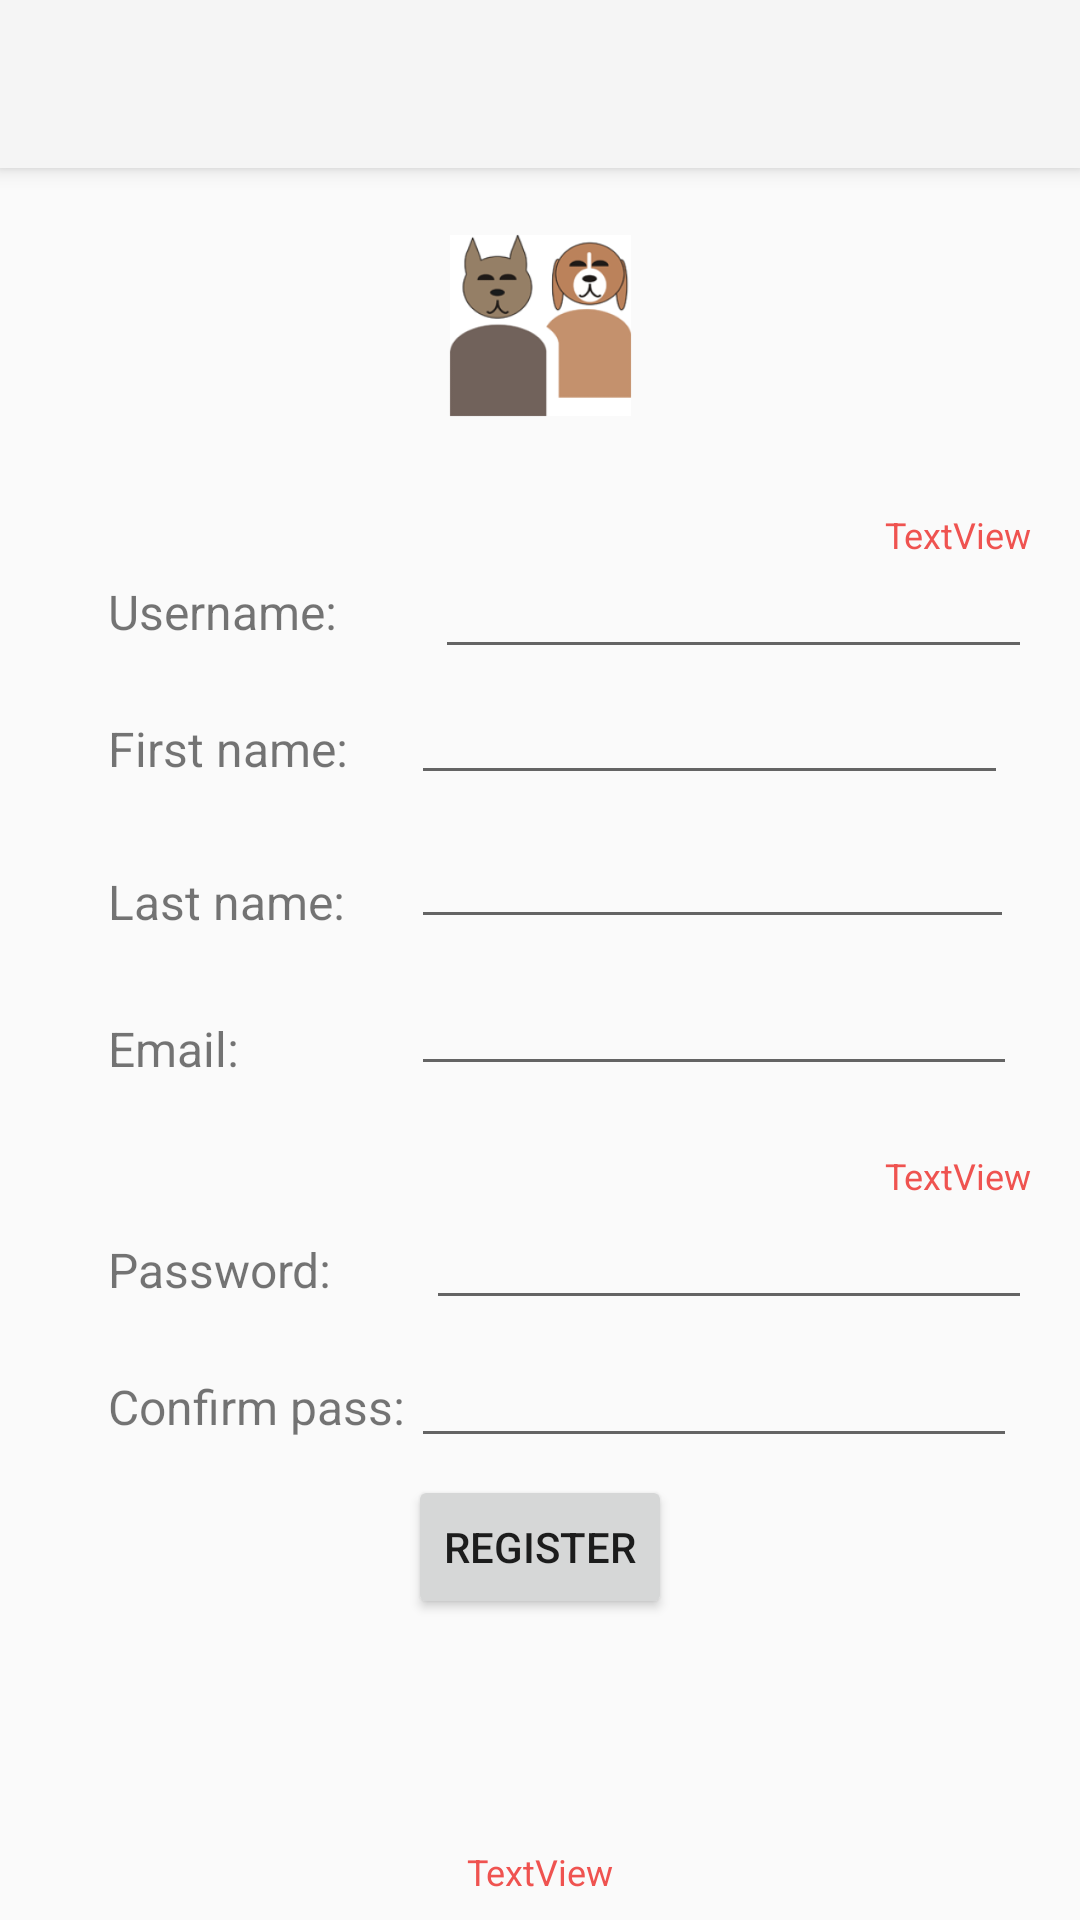

Write the Android layout XML for this screen, with the resource values it uses.
<!-- AndroidManifest.xml: application theme Theme.AppCompat.Light.NoActionBar -->
<!-- res/layout/activity_register.xml -->
<?xml version="1.0" encoding="utf-8"?>
<android.support.constraint.ConstraintLayout xmlns:android="http://schemas.android.com/apk/res/android"
    xmlns:app="http://schemas.android.com/apk/res-auto"
    xmlns:tools="http://schemas.android.com/tools"
    android:layout_width="match_parent"
    android:layout_height="match_parent"
    tools:context=".RegisterActivity"
    tools:layout_editor_absoluteY="25dp">

    <ImageView
        android:id="@+id/imgLogo"
        android:layout_width="91dp"
        android:layout_height="89dp"
        android:layout_marginEnd="8dp"
        android:layout_marginLeft="8dp"
        android:layout_marginRight="8dp"
        android:layout_marginStart="8dp"
        android:layout_marginTop="8dp"
        android:contentDescription="logo_image"
        app:layout_constraintEnd_toEndOf="parent"
        app:layout_constraintStart_toStartOf="parent"
        app:layout_constraintTop_toBottomOf="@+id/my_toolbar"
        app:srcCompat="@mipmap/ic_launcher_foreground_logo" />

    <TextView
        android:id="@+id/lblUser"
        android:layout_width="wrap_content"
        android:layout_height="wrap_content"
        android:layout_marginLeft="36dp"
        android:layout_marginStart="36dp"
        android:layout_marginTop="40dp"
        android:text="Username:"
        android:textSize="16sp"
        app:layout_constraintStart_toStartOf="parent"
        app:layout_constraintTop_toBottomOf="@+id/imgLogo" />

    <TextView
        android:id="@+id/lblName"
        android:layout_width="wrap_content"
        android:layout_height="27dp"
        android:layout_marginTop="24dp"
        android:text="First name:"
        android:textSize="16sp"
        app:layout_constraintStart_toStartOf="@+id/lblUser"
        app:layout_constraintTop_toBottomOf="@+id/lblUser" />

    <TextView
        android:id="@+id/lblSurname"
        android:layout_width="wrap_content"
        android:layout_height="25dp"
        android:layout_marginTop="24dp"
        android:text="Last name:"
        android:textSize="16sp"
        app:layout_constraintStart_toStartOf="@+id/lblName"
        app:layout_constraintTop_toBottomOf="@+id/lblName" />

    <TextView
        android:id="@+id/lblEmail"
        android:layout_width="wrap_content"
        android:layout_height="wrap_content"
        android:layout_marginTop="24dp"
        android:text="Email:"
        android:textSize="16sp"
        app:layout_constraintStart_toStartOf="@+id/lblSurname"
        app:layout_constraintTop_toBottomOf="@+id/lblSurname" />

    <TextView
        android:id="@+id/lblPass"
        android:layout_width="wrap_content"
        android:layout_height="wrap_content"
        android:layout_marginTop="52dp"
        android:text="Password:"
        android:textSize="16sp"
        app:layout_constraintStart_toStartOf="@+id/lblEmail"
        app:layout_constraintTop_toBottomOf="@+id/lblEmail" />

    <TextView
        android:id="@+id/lblCpass"
        android:layout_width="wrap_content"
        android:layout_height="wrap_content"
        android:layout_marginTop="24dp"
        android:text="Confirm pass:"
        android:textSize="16sp"
        app:layout_constraintStart_toStartOf="@+id/lblPass"
        app:layout_constraintTop_toBottomOf="@+id/lblPass" />

    <EditText
        android:id="@+id/txtUser"
        android:layout_width="199dp"
        android:layout_height="38dp"
        android:layout_marginEnd="16dp"
        android:layout_marginLeft="8dp"
        android:layout_marginRight="16dp"
        android:layout_marginStart="8dp"
        android:layout_marginTop="32dp"
        android:inputType="textPersonName"
        android:textSize="14sp"
        app:layout_constraintEnd_toEndOf="parent"
        app:layout_constraintHorizontal_bias="1.0"
        app:layout_constraintStart_toEndOf="@+id/barrierImput"
        app:layout_constraintTop_toBottomOf="@+id/imgLogo" />

    <EditText
        android:id="@+id/txtName"
        android:layout_width="199dp"
        android:layout_height="38dp"
        android:layout_marginEnd="16dp"
        android:layout_marginRight="16dp"
        android:layout_marginTop="4dp"
        android:inputType="textPersonName"
        android:textSize="14sp"
        app:layout_constraintEnd_toEndOf="parent"
        app:layout_constraintHorizontal_bias="0.0"
        app:layout_constraintStart_toEndOf="@+id/barrierImput"
        app:layout_constraintTop_toBottomOf="@+id/txtUser" />

    <EditText
        android:id="@+id/txtSurname"
        android:layout_width="201dp"
        android:layout_height="38dp"
        android:layout_marginEnd="16dp"
        android:layout_marginRight="16dp"
        android:layout_marginTop="10dp"
        android:inputType="textPersonName"
        android:textSize="14sp"
        app:layout_constraintEnd_toEndOf="parent"
        app:layout_constraintHorizontal_bias="0.0"
        app:layout_constraintStart_toEndOf="@+id/barrierImput"
        app:layout_constraintTop_toBottomOf="@+id/txtName" />

    <EditText
        android:id="@+id/txtEmail"
        android:layout_width="202dp"
        android:layout_height="37dp"
        android:layout_marginEnd="16dp"
        android:layout_marginRight="16dp"
        android:layout_marginTop="12dp"
        android:inputType="textEmailAddress"
        android:textSize="14sp"
        app:layout_constraintEnd_toEndOf="parent"
        app:layout_constraintHorizontal_bias="0.0"
        app:layout_constraintStart_toEndOf="@+id/barrierImput"
        app:layout_constraintTop_toBottomOf="@+id/txtSurname" />

    <EditText
        android:id="@+id/txtPass"
        android:layout_width="202dp"
        android:layout_height="40dp"
        android:layout_marginEnd="16dp"
        android:layout_marginRight="16dp"
        android:layout_marginTop="38dp"
        android:inputType="textPassword"
        android:textSize="14sp"
        app:layout_constraintEnd_toEndOf="parent"
        app:layout_constraintHorizontal_bias="1.0"
        app:layout_constraintStart_toEndOf="@+id/barrierImput"
        app:layout_constraintTop_toBottomOf="@+id/txtEmail" />

    <EditText
        android:id="@+id/txtCPass"
        android:layout_width="202dp"
        android:layout_height="40dp"
        android:layout_marginEnd="16dp"
        android:layout_marginRight="16dp"
        android:layout_marginTop="6dp"
        android:inputType="textPassword"
        android:textSize="14sp"
        app:layout_constraintEnd_toEndOf="parent"
        app:layout_constraintHorizontal_bias="0.0"
        app:layout_constraintStart_toEndOf="@+id/barrierImput"
        app:layout_constraintTop_toBottomOf="@+id/txtPass" />

    <Button
        android:id="@+id/btnRegister"
        android:layout_width="wrap_content"
        android:layout_height="wrap_content"
        android:layout_marginEnd="8dp"
        android:layout_marginLeft="8dp"
        android:layout_marginRight="8dp"
        android:layout_marginStart="8dp"
        android:layout_marginTop="12dp"
        android:onClick="onClick"
        android:text="Register"
        app:layout_constraintEnd_toEndOf="parent"
        app:layout_constraintStart_toStartOf="parent"
        app:layout_constraintTop_toBottomOf="@+id/lblCpass" />

    <android.support.constraint.Barrier
        android:id="@+id/barrierImput"
        android:layout_width="wrap_content"
        android:layout_height="wrap_content"
        app:barrierDirection="left"
        app:constraint_referenced_ids="txtUser,txtName,txtSurname,txtEmail,txtPass,txtCPass"
        tools:layout_editor_absoluteX="166dp" />

    <android.support.v7.widget.Toolbar
        android:id="@+id/my_toolbar"
        android:layout_width="match_parent"
        android:layout_height="?attr/actionBarSize"
        android:background="?attr/colorPrimary"
        android:elevation="4dp"
        android:theme="@style/ThemeOverlay.AppCompat.ActionBar"
        app:popupTheme="@style/ThemeOverlay.AppCompat.Light" />

    <TextView
        android:id="@+id/lblUsernameValid"
        android:layout_width="wrap_content"
        android:layout_height="15dp"
        android:textSize="12sp"
        android:textColor="@color/colorAccent"
        android:text="TextView"
        app:layout_constraintBottom_toTopOf="@+id/txtUser"
        app:layout_constraintEnd_toEndOf="@+id/txtUser" />

    <TextView
        android:id="@+id/lblPasswordValid"
        android:layout_width="wrap_content"
        android:layout_height="wrap_content"
        android:text="TextView"
        android:textSize="12sp"
        android:textColor="@color/colorAccent"
        app:layout_constraintBottom_toTopOf="@+id/txtPass"
        app:layout_constraintEnd_toEndOf="@+id/txtPass" />

    <TextView
        android:id="@+id/lblFieldsEmpty"
        android:layout_width="wrap_content"
        android:layout_height="wrap_content"
        android:layout_marginBottom="8dp"
        android:layout_marginEnd="8dp"
        android:layout_marginLeft="8dp"
        android:layout_marginRight="8dp"
        android:layout_marginStart="8dp"
        android:text="TextView"
        android:textSize="12sp"
        android:textColor="@color/colorAccent"
        app:layout_constraintBottom_toBottomOf="parent"
        app:layout_constraintEnd_toEndOf="parent"
        app:layout_constraintStart_toStartOf="parent" />

</android.support.constraint.ConstraintLayout>
<!-- resources referenced by this layout -->
<resources>
  <color name="colorAccent">#ef5350</color>
  <!-- mipmap ic_launcher_foreground_logo: png bitmap (mipmap-hdpi, 6759 bytes) -->
</resources>
